Run: headless pygame with SDL's dummy video driver; simulated clock (each Clock.tick advances the game by its frame time, no real sleeping); random seed 0; keys injected as events and as key.get_pressed() state; no mouse input.
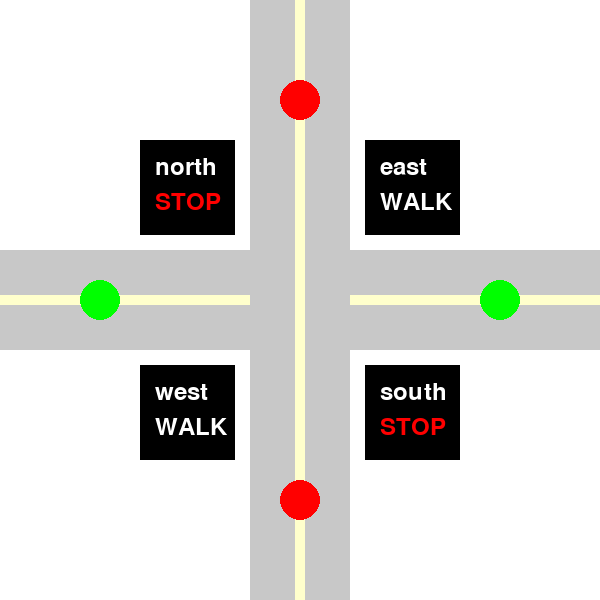
Frame 1 of 4 · flips 1–60 · no input
Frame 2 of 4 · flips 61–180 · tapped SPACE, RETURN · held RIGHT (→), D · screen unchanged from frame 1, image omitted
Frame 3 of 4 · flips 181–300 · held DOWN (↓), S · screen unchanged from frame 2, image omitted
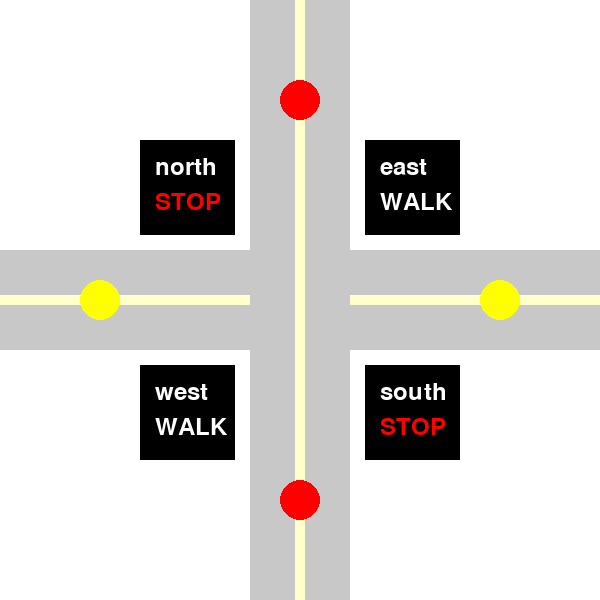
Frame 4 of 4 · flips 301–420 · held LEFT (←), A, UP (↑), W

The pygame program that drew these frames:

import time
import pygame
import threading

class TrafficLight():
    def __init__(self, is_green: bool, is_yellow: bool, is_red: bool, delay: float):
        self.is_green = is_green
        self.is_yellow = is_yellow
        self.is_red = is_red
        self.delay = delay

    def set_green(self):
        self.is_green = True
        self.is_yellow = False
        self.is_red = False

    def set_yellow(self):
        self.is_green = False
        self.is_yellow = True
        self.is_red = False

    def set_red(self):
        self.is_green = False
        self.is_yellow = False
        self.is_red = True

    def get_green(self):
        return self.is_green

    def get_yellow(self):
        return self.is_yellow

    def get_red(self):
        return self.is_red

    def get_delay(self):
        return self.delay

class PedestrianLight():
    def __init__(self, walk: bool, stop: bool):
        self.walk = walk
        self.stop = stop

    def set_walk(self):
        self.walk = True
        self.stop = False

    def set_stop(self):
        self.walk = False
        self.stop = True

    def get_walk(self):
        return self.walk

    def get_stop(self):
        return self.stop


class TrafficSystem():
    def __init__(self, north_light: TrafficLight, south_light: TrafficLight, east_light: TrafficLight, west_light: TrafficLight,
                 north_cross: PedestrianLight, south_cross: PedestrianLight, east_cross: PedestrianLight, west_cross: PedestrianLight,
                 red_time: float, green_time: float, yellow_time: float):
        self.north_light = north_light
        self.south_light = south_light
        self.east_light = east_light
        self.west_light = west_light
        self.north_cross = north_cross
        self.south_cross = south_cross
        self.east_cross = east_cross
        self.west_cross = west_cross
        self.red_time = red_time
        self.green_time = green_time
        self.yellow_time = yellow_time

    def get_north_south_time_remaining(self, time: float):
        if self.north_light.get_green():
            return self.green_time
        elif self.north_light.get_yellow():
            return self.yellow_time
        else:
            return self.red_time

    def get_east_west_time_remaining(self, time: float):
        if self.east_light.get_green():
            return self.green_time
        elif self.east_light.get_yellow():
            return self.yellow_time
        else:
            return self.red_time


def initialize_traffic_system():
    # Initialize the traffic lights
    north_light = TrafficLight(False, False, True, 10.0)  # Start with North red
    south_light = TrafficLight(False, False, True, 10.0)  # Start with South red
    east_light = TrafficLight(True, False, False, 10.0)  # Start with East green
    west_light = TrafficLight(True, False, False, 10.0)  # Start with West green
    north_cross = PedestrianLight(False, True)  # Start with North cross stop
    south_cross = PedestrianLight(False, True)  # Start with South cross stop
    east_cross = PedestrianLight(True, False)  # Start with East cross stop
    west_cross = PedestrianLight(True, False)  # Start with West cross stop

    traffic_system = TrafficSystem(north_light, south_light, east_light, west_light, north_cross, south_cross,
                                   east_cross, west_cross, 5.0, 10.0, 5.0)

    return traffic_system

def update_traffic_lights(cycle_time: float, traffic_system: TrafficSystem):
    if cycle_time < traffic_system.red_time:
        traffic_system.north_light.set_red()
        traffic_system.south_light.set_red()
        traffic_system.north_cross.set_stop()
        traffic_system.south_cross.set_stop()
        traffic_system.east_light.set_green()
        traffic_system.west_light.set_green()
        traffic_system.east_cross.set_walk()
        traffic_system.west_cross.set_walk()
    elif cycle_time < traffic_system.red_time + traffic_system.yellow_time:
        traffic_system.east_light.set_yellow()
        traffic_system.west_light.set_yellow()
    elif cycle_time < traffic_system.red_time + traffic_system.yellow_time + traffic_system.green_time:
        traffic_system.north_light.set_green()
        traffic_system.south_light.set_green()
        traffic_system.north_cross.set_walk()
        traffic_system.south_cross.set_walk()
        traffic_system.east_light.set_red()
        traffic_system.west_light.set_red()
        traffic_system.east_cross.set_stop()
        traffic_system.west_cross.set_stop()
    elif cycle_time < traffic_system.red_time + traffic_system.yellow_time + traffic_system.green_time + traffic_system.yellow_time:
        traffic_system.north_light.set_yellow()
        traffic_system.south_light.set_yellow()


def draw_traffic_lights(screen: pygame.Surface, traffic_system: TrafficSystem):
    RED = (255, 0, 0)
    YELLOW = (255, 255, 0)
    GREEN = (0, 255, 0)
    north_light_color = RED if traffic_system.north_light.get_red() else YELLOW if traffic_system.north_light.get_yellow() else GREEN
    south_light_color = RED if traffic_system.south_light.get_red() else YELLOW if traffic_system.south_light.get_yellow() else GREEN
    east_light_color = RED if traffic_system.east_light.get_red() else YELLOW if traffic_system.east_light.get_yellow() else GREEN
    west_light_color = RED if traffic_system.west_light.get_red() else YELLOW if traffic_system.west_light.get_yellow() else GREEN

    # Draw traffic lights
    pygame.draw.circle(screen, north_light_color, (300, 100), 20)  # North traffic light
    pygame.draw.circle(screen, south_light_color, (300, 500), 20)  # South traffic light
    pygame.draw.circle(screen, east_light_color, (100, 300), 20)  # East traffic light
    pygame.draw.circle(screen, west_light_color, (500, 300), 20)  # West traffic light

def draw_pedestrian_signs(screen: pygame.Surface, traffic_system: TrafficSystem):
    # North
    font = pygame.font.Font(None, 36)
    border_width = 10
    square_x = 150
    square_y = 150
    square_size = 75
    pygame.draw.rect(screen, (0, 0, 0), (
        square_x - border_width, square_y - border_width, square_size + 2 * border_width,
        square_size + 2 * border_width))
    pygame.draw.rect(screen, (0, 0, 0),
                     (square_x, square_y, square_size, square_size))  # Draw the filled square inside the border
    sign_text = "WALK" if traffic_system.north_cross.get_walk() else "STOP"
    sign_color = (255, 255, 255) if traffic_system.north_cross.get_walk() else (255, 0, 0)
    screen.blit(font.render('north', True, (255, 255, 255)), (square_x + 5, square_y + 5))
    screen.blit(font.render(sign_text, True, sign_color), (square_x + 5, square_y + 40))

    # east
    square_x = 375
    square_y = 150
    pygame.draw.rect(screen, (0, 0, 0), (
        square_x - border_width, square_y - border_width, square_size + 2 * border_width,
        square_size + 2 * border_width))
    pygame.draw.rect(screen, (0, 0, 0),
                     (square_x, square_y, square_size, square_size))  # Draw the filled square inside the border
    sign_text = "WALK" if traffic_system.east_cross.get_walk() else "STOP"
    sign_color = (255, 255, 255) if traffic_system.east_cross.get_walk() else (255, 0, 0)
    screen.blit(font.render('east', True, (255, 255, 255)), (square_x + 5, square_y + 5))
    screen.blit(font.render(sign_text, True, sign_color), (square_x + 5, square_y + 40))

    # west
    font = pygame.font.Font(None, 36)
    square_x = 150
    square_y = 375
    pygame.draw.rect(screen, (0, 0, 0), (
        square_x - border_width, square_y - border_width, square_size + 2 * border_width,
        square_size + 2 * border_width))
    pygame.draw.rect(screen, (0, 0, 0),
                     (square_x, square_y, square_size, square_size))  # Draw the filled square inside the border
    sign_text = "WALK" if traffic_system.west_cross.get_walk() else "STOP"
    sign_color = (255, 255, 255) if traffic_system.west_cross.get_walk() else (255, 0, 0)
    screen.blit(font.render('west', True, (255, 255, 255)), (square_x + 5, square_y + 5))
    screen.blit(font.render(sign_text, True, sign_color), (square_x + 5, square_y + 40))

    # south
    font = pygame.font.Font(None, 36)
    square_x = 375
    square_y = 375
    pygame.draw.rect(screen, (0, 0, 0), (
        square_x - border_width, square_y - border_width, square_size + 2 * border_width,
        square_size + 2 * border_width))
    pygame.draw.rect(screen, (0, 0, 0),
                     (square_x, square_y, square_size, square_size))  # Draw the filled square inside the border
    sign_text = "WALK" if traffic_system.south_cross.get_walk() else "STOP"
    sign_color = (255, 255, 255) if traffic_system.south_cross.get_walk() else (255, 0, 0)
    screen.blit(font.render('south', True, (255, 255, 255)), (square_x + 5, square_y + 5))
    screen.blit(font.render(sign_text, True, sign_color), (square_x + 5, square_y + 40))


def main():
    pygame.init()

    screenWidth = 600
    screenHeight = 600
    screenSize = (screenWidth, screenHeight)
    screen = pygame.display.set_mode(screenSize)
    pygame.display.set_caption("Traffic System")
    clock = pygame.time.Clock()

    traffic_system = initialize_traffic_system()

    screen.fill((255, 255, 255))  # Clear the screen

    # Draw roads
    pygame.draw.rect(screen, (200, 200, 200), pygame.Rect(0, 250, 600, 100))  # Horizontal road
    pygame.draw.rect(screen, (255, 255, 204), pygame.Rect(0, 295, 600, 10))  # Horizontal road line
    pygame.draw.rect(screen, (200, 200, 200), pygame.Rect(250, 0, 100, 600))  # Vertical road
    pygame.draw.rect(screen, (255, 255, 204), pygame.Rect(295, 0, 10, 600))  # Vertical road line

    running = True
    while running:
        for event in pygame.event.get():
            if event.type == pygame.QUIT:
                running = False

        # Update the traffic lights based on elapsed time
        elapsed_time = pygame.time.get_ticks() / 1000  # convert milliseconds to seconds
        cycle_time = elapsed_time % (traffic_system.red_time + traffic_system.yellow_time + traffic_system.green_time + traffic_system.yellow_time)
        update_traffic_lights(cycle_time, traffic_system)

        # Draw traffic lights
        draw_traffic_lights(screen, traffic_system)

        # Draw pedestrian crossing signs
        draw_pedestrian_signs(screen, traffic_system)

        pygame.display.flip()  # Update the display
        clock.tick(60)  # Control the frame rate

    pygame.quit()

if __name__ == "__main__":
    main()
